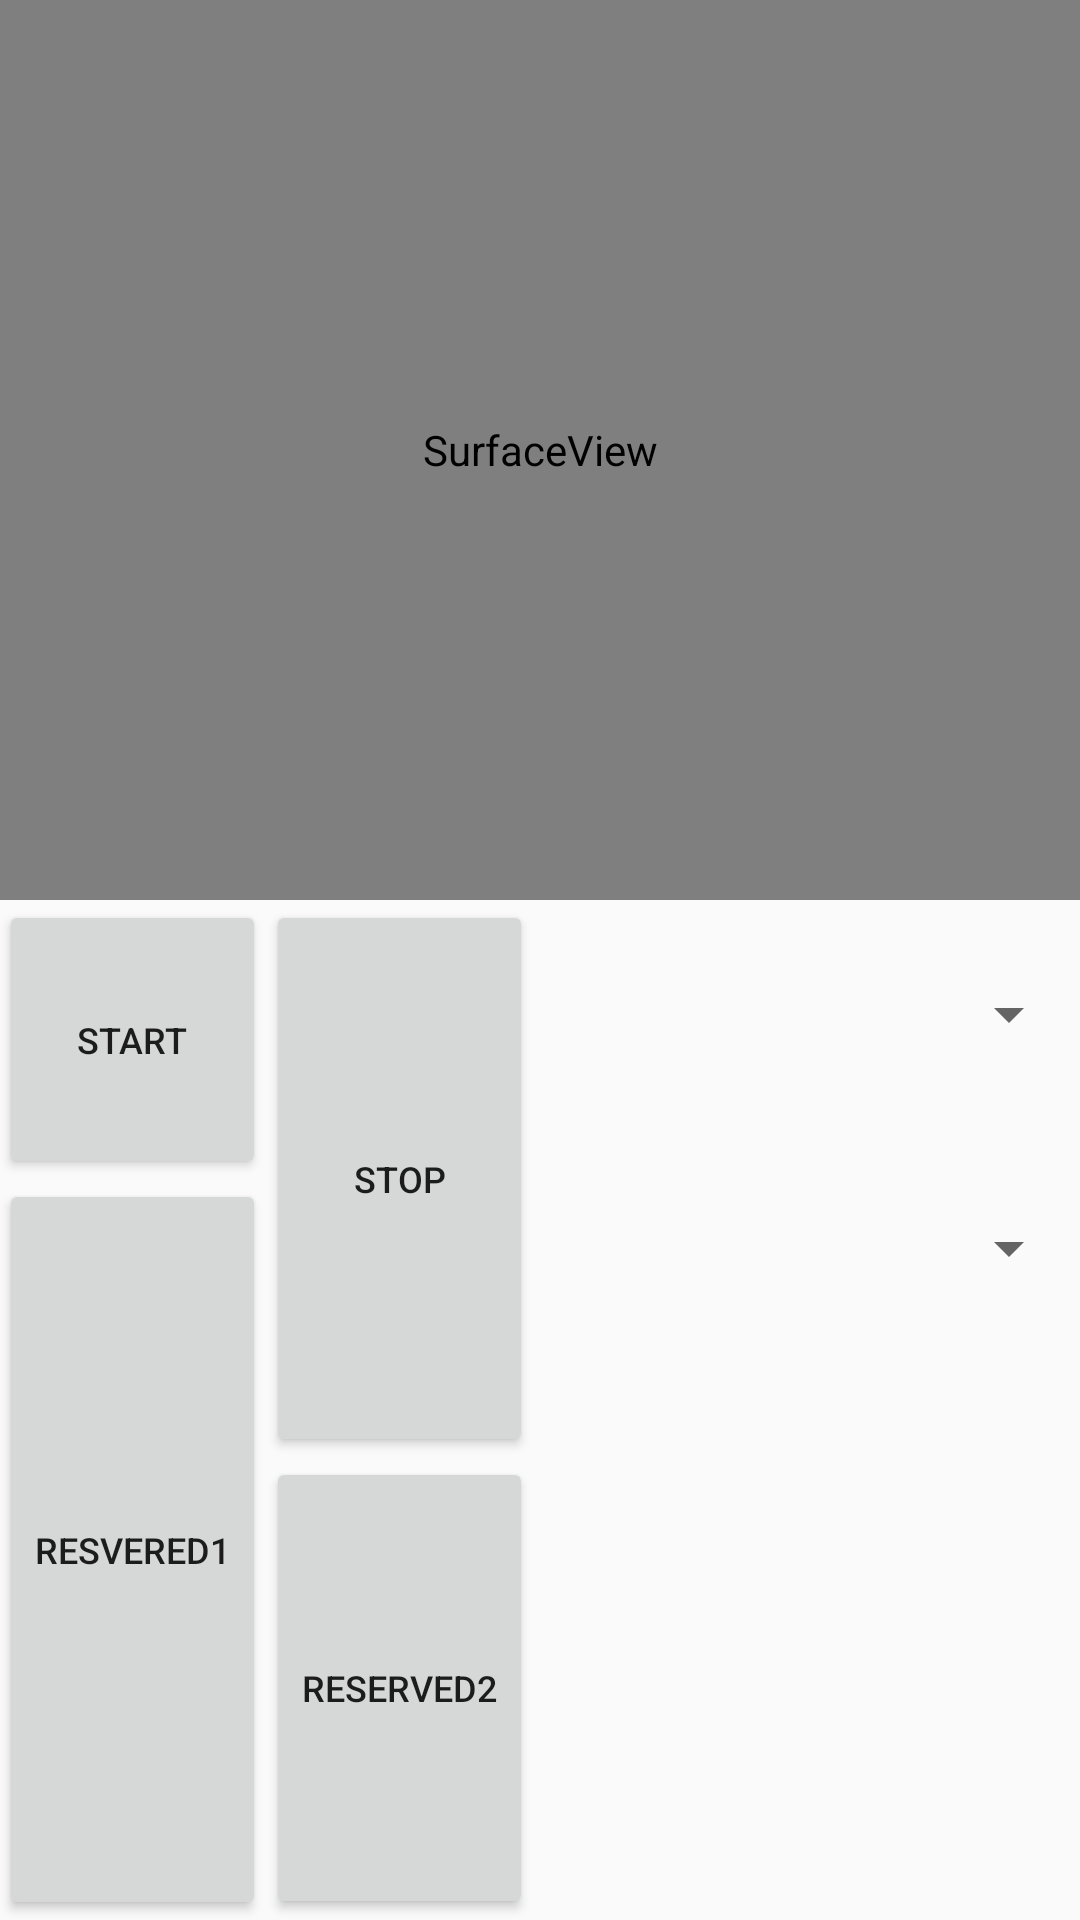

Here is an Android app screen rendered from its layout file. Give the layout XML and the strings, colors and styles it references.
<!-- AndroidManifest.xml: application theme AppTheme -->
<!-- res/layout/activity_camera2_test.xml -->
<RelativeLayout xmlns:android="http://schemas.android.com/apk/res/android"
    xmlns:tools="http://schemas.android.com/tools"
    android:layout_width="match_parent"
    android:layout_height="match_parent"
    android:paddingBottom="@dimen/activity_vertical_margin"
    android:paddingLeft="@dimen/activity_horizontal_margin"
    android:paddingRight="@dimen/activity_horizontal_margin"
    android:paddingTop="@dimen/activity_vertical_margin"
    tools:context=".activity.Camera2Test">


    <LinearLayout
        android:layout_width="match_parent"
        android:layout_height="match_parent"
        android:orientation="vertical"
        android:weightSum="1">

        <SurfaceView
            android:id="@+id/surfaceView_camera"
            android:layout_width="match_parent"
            android:layout_height="300dp" />

        <LinearLayout
            android:layout_width="match_parent"
            android:layout_height="match_parent"
            android:orientation="horizontal">

            <LinearLayout
                android:layout_width="wrap_content"
                android:layout_height="match_parent"
                android:orientation="vertical"
                android:weightSum="1">

                <Button
                    android:id="@+id/button_camera_start"
                    android:layout_width="match_parent"
                    android:layout_height="93dp"
                    android:text="Start"
                    android:textSize="12sp" />

                <Button
                    android:id="@+id/button_camera_reserved1"
                    android:layout_width="match_parent"
                    android:layout_height="match_parent"
                    android:text="resvered1"
                    android:textSize="12sp" />
            </LinearLayout>

            <LinearLayout
                android:layout_width="wrap_content"
                android:layout_height="match_parent"
                android:orientation="vertical">

                <Button
                    android:id="@+id/button_camera_stop"
                    android:layout_width="match_parent"
                    android:layout_height="wrap_content"
                    android:layout_weight="0.48"
                    android:text="Stop"
                    android:textSize="12sp" />

                <Button
                    android:id="@+id/button_camera_reserved2"
                    android:layout_width="match_parent"
                    android:layout_height="wrap_content"
                    android:layout_weight="0.37"
                    android:text="reserved2"
                    android:textSize="12sp" />

            </LinearLayout>

            <LinearLayout
                android:layout_width="match_parent"
                android:layout_height="match_parent"
                android:orientation="vertical"
                android:weightSum="1">

                <Spinner
                    android:id="@+id/spinner_camera_name"
                    android:layout_width="match_parent"
                    android:layout_height="wrap_content"
                    android:layout_weight="0.18" />

                <Spinner
                    android:id="@+id/spinner_camera_resolution"
                    android:layout_width="match_parent"
                    android:layout_height="wrap_content"
                    android:layout_weight="0.19" />
            </LinearLayout>
        </LinearLayout>

    </LinearLayout>
</RelativeLayout>
<!-- resources referenced by this layout -->
<resources>
  <style name="AppTheme" parent="Theme.AppCompat.Light.DarkActionBar">
          
          <item name="colorPrimary">@color/colorPrimary</item>
          <item name="colorPrimaryDark">@color/colorPrimaryDark</item>
          <item name="colorAccent">@color/colorAccent</item>
      </style>
  <color name="colorPrimary">#17171b</color>
  <color name="colorPrimaryDark">#484849</color>
  <color name="colorAccent">#FF4081</color>
</resources>
